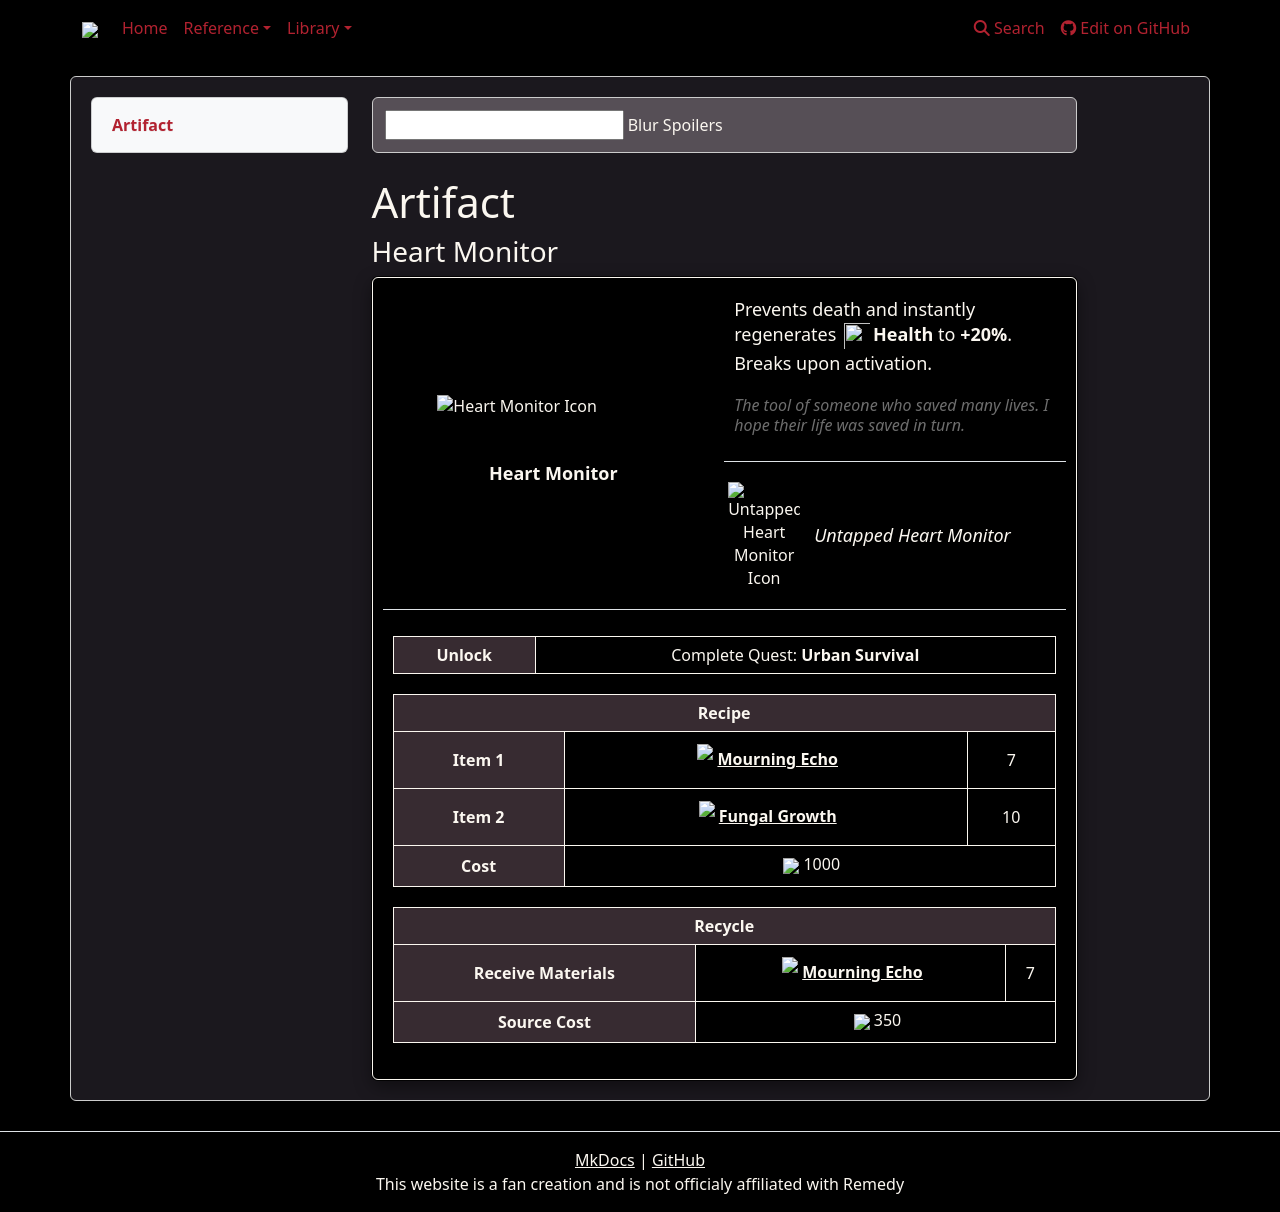

repository: weslo-stem/control-resonant-reference · page: reference/items/artifacts/heart-monitor/index.html · generator: mkdocs

# Artifact 
### Heart Monitor

{% from "reference/items/artifacts/artifactpage.html" import artifactPage %}


{{ artifactPage('tables/artifacts.csv', 'Heart Monitor') }}
